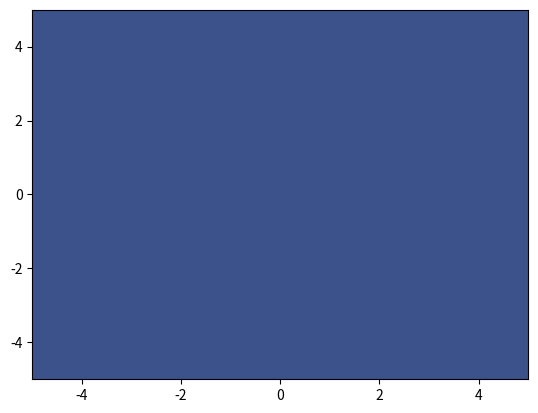

Source code (Python):
from math import pi
import numpy as np
import time
import matplotlib.pyplot as plt

nx,ny = (1000,1000)
xcoords = np.linspace(-5,5,nx)
ycoords = np.linspace(-5,5,ny)

xv,yv = np.meshgrid(xcoords,ycoords)

u = np.cos(1.4*(xv**2+yv**2))/(xv**2+yv**2+0.0001)

h = plt.contourf(xv,yv,u)
plt.show()

v = np.zeros(u.shape)

t1 = time.time()
for i in range(1,u.shape[0]-1):
    for j in range(1,u.shape[1]-1):
        v[i,j] = u[i-1,j]+u[i+1,j]+u[i,j-1]+u[i,j+1]-4*u[i,j]
t2 = time.time()
print(f"Temps calcul laplacien : {t2-t1} secondes")

h2 = plt.contourf(xv,yv,v)
plt.show()

v2 = np.zeros(u.shape)

t1 = time.time()
v2[1:-1,1:-1] = u[0:-2,1:-1]+u[2:,1:-1]+u[1:-1,0:-2]+u[1:-1,2:]-4*u[1:-1,1:-1]
t2 = time.time()
print(f"Temps calcul laplacien vectorise : {t2-t1} secondes")

h3 = plt.contourf(xv,yv,v2)
plt.show()

diff = v2 - v
h3 = plt.contourf(xv,yv,diff)
plt.show()

#t1 = time.time()
###for i in range(1,u.shape[0]-1):
##    v[i] = u[i+1]+u[i-1]-2*u[i]
#t2 = time.time()
